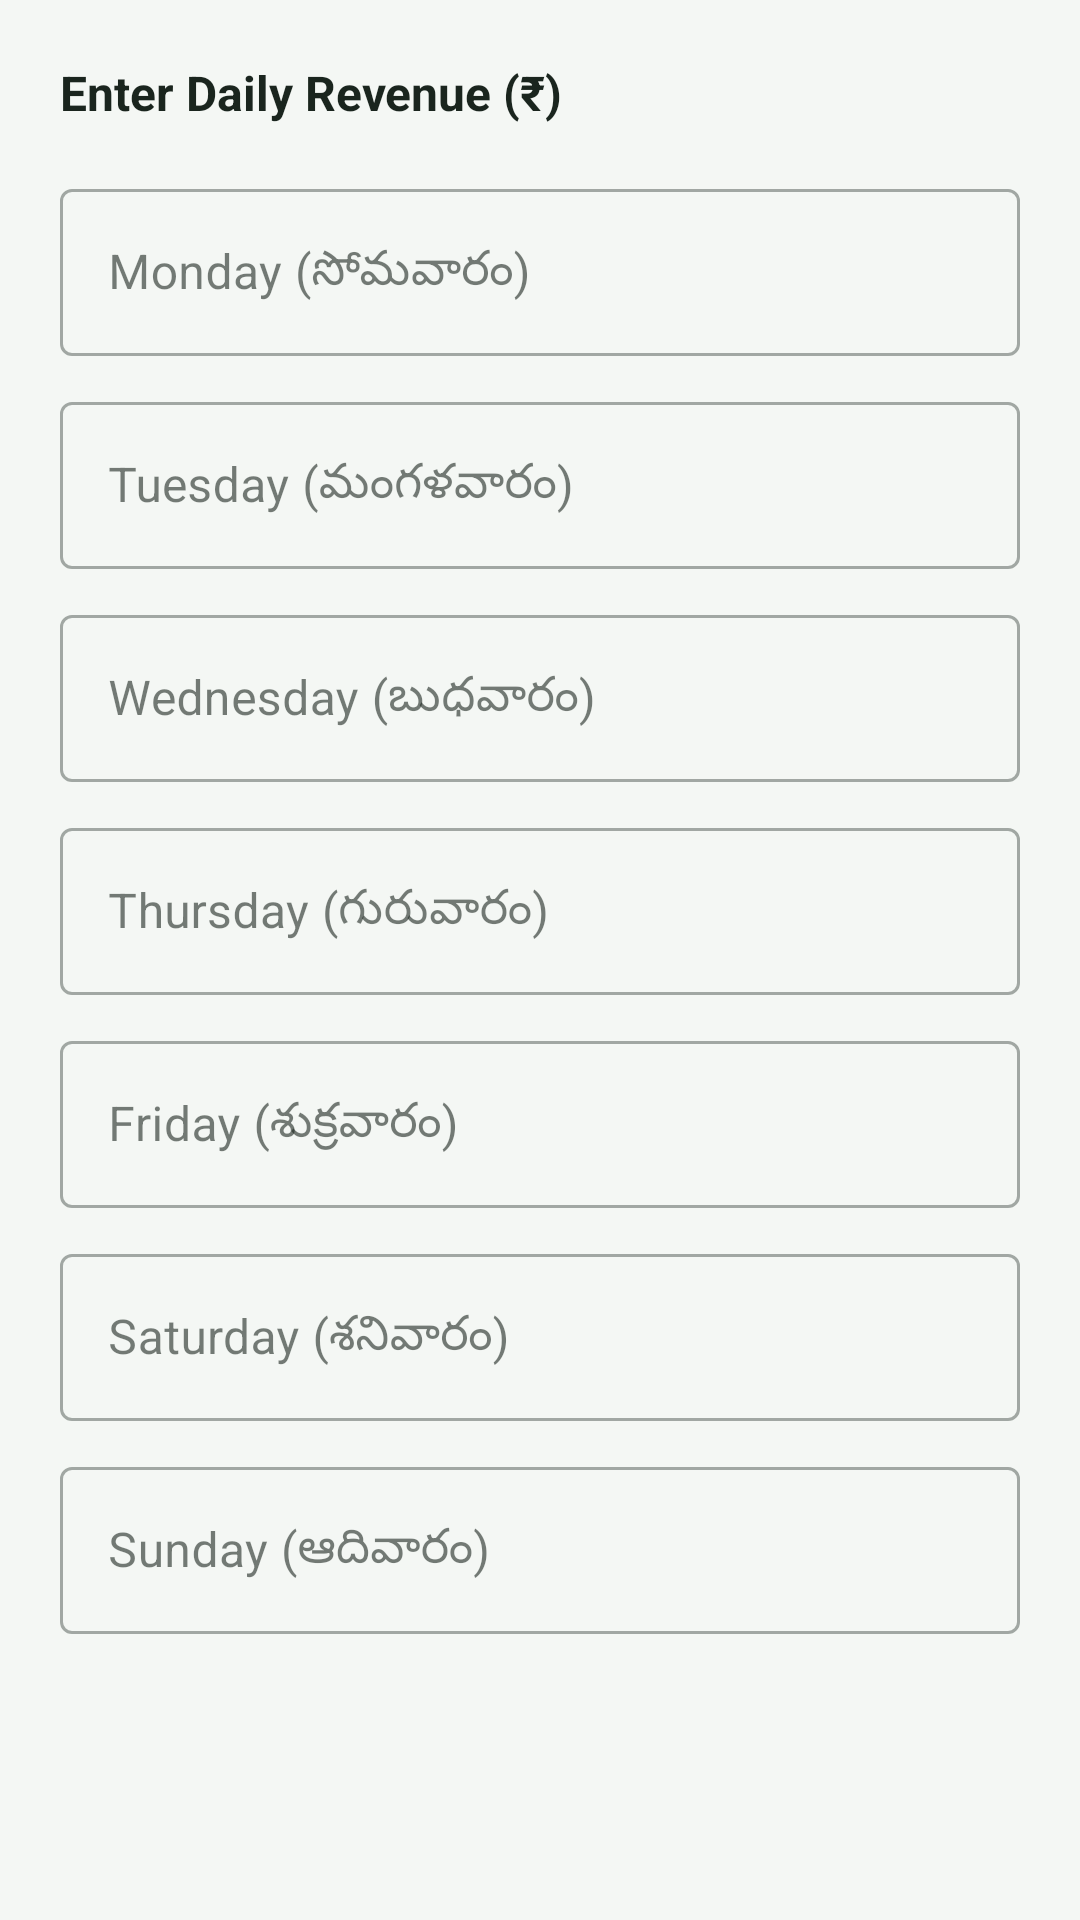

Reconstruct the res/layout file that produces this screen, plus the resources it refers to.
<!-- AndroidManifest.xml: application theme Theme.AgriRide -->
<!-- res/layout/dialog_enter_daily_earnings.xml -->
<?xml version="1.0" encoding="utf-8"?>
<ScrollView xmlns:android="http://schemas.android.com/apk/res/android"
    android:layout_width="match_parent"
    android:layout_height="wrap_content">

    <LinearLayout
        android:layout_width="match_parent"
        android:layout_height="wrap_content"
        android:orientation="vertical"
        android:padding="20dp">

        <TextView
            android:layout_width="wrap_content"
            android:layout_height="wrap_content"
            android:text="Enter Daily Revenue (₹)"
            android:textColor="@color/text_primary"
            android:textSize="16sp"
            android:textStyle="bold"
            android:layout_marginBottom="16dp" />

        
        <com.google.android.material.textfield.TextInputLayout
            style="@style/Widget.MaterialComponents.TextInputLayout.OutlinedBox"
            android:layout_width="match_parent"
            android:layout_height="wrap_content"
            android:layout_marginBottom="10dp"
            android:hint="Monday (సోమవారం)">

            <com.google.android.material.textfield.TextInputEditText
                android:id="@+id/etMon"
                android:layout_width="match_parent"
                android:layout_height="wrap_content"
                android:inputType="numberDecimal" />
        </com.google.android.material.textfield.TextInputLayout>

        
        <com.google.android.material.textfield.TextInputLayout
            style="@style/Widget.MaterialComponents.TextInputLayout.OutlinedBox"
            android:layout_width="match_parent"
            android:layout_height="wrap_content"
            android:layout_marginBottom="10dp"
            android:hint="Tuesday (మంగళవారం)">

            <com.google.android.material.textfield.TextInputEditText
                android:id="@+id/etTue"
                android:layout_width="match_parent"
                android:layout_height="wrap_content"
                android:inputType="numberDecimal" />
        </com.google.android.material.textfield.TextInputLayout>

        
        <com.google.android.material.textfield.TextInputLayout
            style="@style/Widget.MaterialComponents.TextInputLayout.OutlinedBox"
            android:layout_width="match_parent"
            android:layout_height="wrap_content"
            android:layout_marginBottom="10dp"
            android:hint="Wednesday (బుధవారం)">

            <com.google.android.material.textfield.TextInputEditText
                android:id="@+id/etWed"
                android:layout_width="match_parent"
                android:layout_height="wrap_content"
                android:inputType="numberDecimal" />
        </com.google.android.material.textfield.TextInputLayout>

        
        <com.google.android.material.textfield.TextInputLayout
            style="@style/Widget.MaterialComponents.TextInputLayout.OutlinedBox"
            android:layout_width="match_parent"
            android:layout_height="wrap_content"
            android:layout_marginBottom="10dp"
            android:hint="Thursday (గురువారం)">

            <com.google.android.material.textfield.TextInputEditText
                android:id="@+id/etThu"
                android:layout_width="match_parent"
                android:layout_height="wrap_content"
                android:inputType="numberDecimal" />
        </com.google.android.material.textfield.TextInputLayout>

        
        <com.google.android.material.textfield.TextInputLayout
            style="@style/Widget.MaterialComponents.TextInputLayout.OutlinedBox"
            android:layout_width="match_parent"
            android:layout_height="wrap_content"
            android:layout_marginBottom="10dp"
            android:hint="Friday (శుక్రవారం)">

            <com.google.android.material.textfield.TextInputEditText
                android:id="@+id/etFri"
                android:layout_width="match_parent"
                android:layout_height="wrap_content"
                android:inputType="numberDecimal" />
        </com.google.android.material.textfield.TextInputLayout>

        
        <com.google.android.material.textfield.TextInputLayout
            style="@style/Widget.MaterialComponents.TextInputLayout.OutlinedBox"
            android:layout_width="match_parent"
            android:layout_height="wrap_content"
            android:layout_marginBottom="10dp"
            android:hint="Saturday (శనివారం)">

            <com.google.android.material.textfield.TextInputEditText
                android:id="@+id/etSat"
                android:layout_width="match_parent"
                android:layout_height="wrap_content"
                android:inputType="numberDecimal" />
        </com.google.android.material.textfield.TextInputLayout>

        
        <com.google.android.material.textfield.TextInputLayout
            style="@style/Widget.MaterialComponents.TextInputLayout.OutlinedBox"
            android:layout_width="match_parent"
            android:layout_height="wrap_content"
            android:hint="Sunday (ఆదివారం)">

            <com.google.android.material.textfield.TextInputEditText
                android:id="@+id/etSun"
                android:layout_width="match_parent"
                android:layout_height="wrap_content"
                android:inputType="numberDecimal" />
        </com.google.android.material.textfield.TextInputLayout>
    </LinearLayout>
</ScrollView>
<!-- resources referenced by this layout -->
<resources>
  <color name="text_primary">#1A251E</color>
  <style name="Theme.AgriRide" parent="Theme.Material3.DayNight.NoActionBar">
          
          <item name="colorPrimary">@color/primary_green</item>
          <item name="colorOnPrimary">@color/surface_white</item>
          <item name="colorPrimaryContainer">@color/secondary_green_soft</item>
          <item name="colorOnPrimaryContainer">@color/primary_green_dark</item>
  
          
          <item name="colorSecondary">@color/secondary_green</item>
          <item name="colorOnSecondary">@color/surface_white</item>
          <item name="colorTertiary">@color/accent_yellow</item>
  
          
          <item name="android:colorBackground">@color/bg_app</item>
          <item name="colorSurface">@color/surface_white</item>
          <item name="colorOnSurface">@color/text_primary</item>
  
          
          <item name="android:statusBarColor">@color/primary_green_dark</item>
          <item name="android:windowLightStatusBar">false</item>
      </style>
  <color name="primary_green">#164E24</color>
  <color name="surface_white">#FFFFFF</color>
  <color name="secondary_green_soft">#EBF5ED</color>
  <color name="primary_green_dark">#0E3316</color>
  <color name="secondary_green">#388E3C</color>
  <color name="accent_yellow">#F39C12</color>
  <color name="bg_app">#F4F7F4</color>
</resources>
